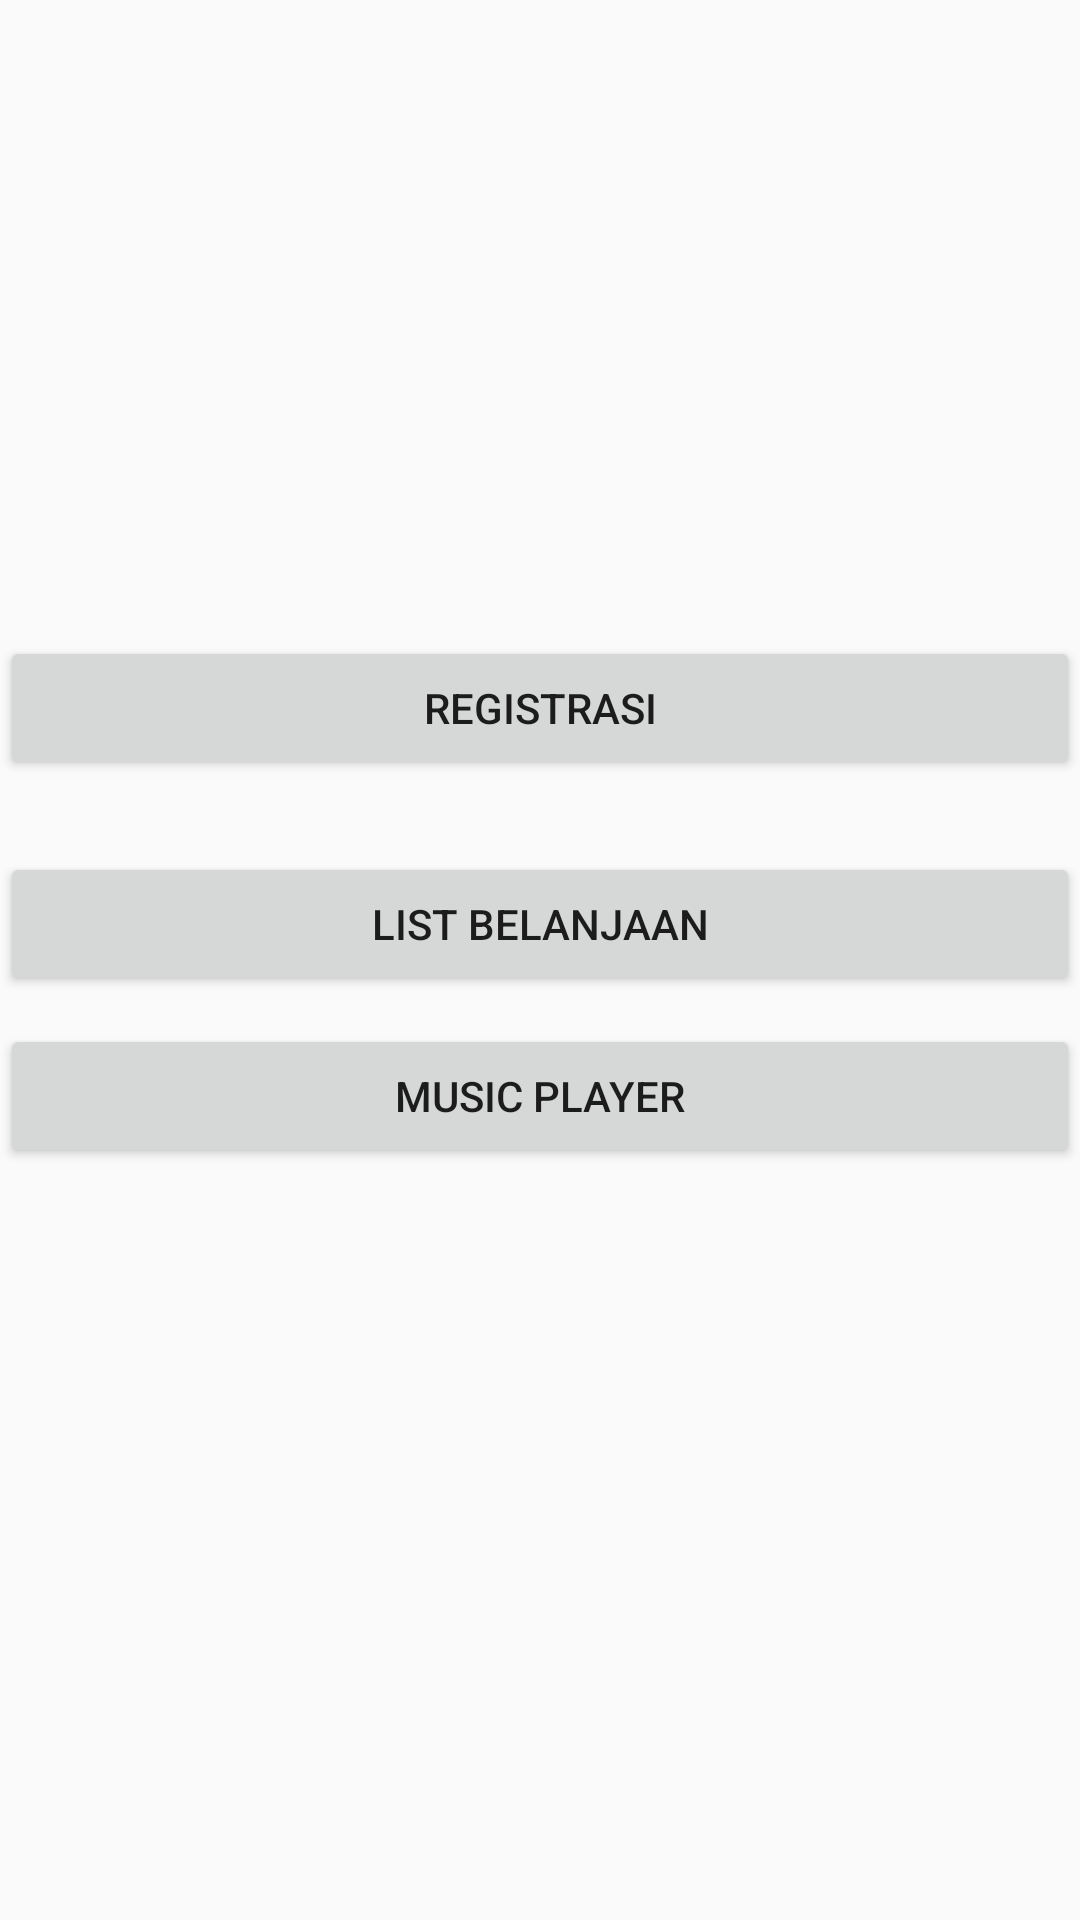

Produce the Android XML layout that renders to this screen, including the resource entries it uses.
<!-- AndroidManifest.xml: activity theme AppTheme.NoActionBar -->
<!-- res/layout/activity_main.xml -->
<?xml version="1.0" encoding="utf-8"?>
<androidx.constraintlayout.widget.ConstraintLayout xmlns:android="http://schemas.android.com/apk/res/android"
    xmlns:app="http://schemas.android.com/apk/res-auto"
    xmlns:tools="http://schemas.android.com/tools"
    android:layout_width="match_parent"
    android:layout_height="match_parent"
    tools:context=".MainActivity">

    <Button
        android:id="@+id/btnRegistrasi"
        android:layout_width="match_parent"
        android:layout_height="wrap_content"
        android:layout_marginTop="212dp"
        android:text="Registrasi"
        app:layout_constraintEnd_toEndOf="parent"
        app:layout_constraintHorizontal_bias="0.498"
        app:layout_constraintStart_toStartOf="parent"
        app:layout_constraintTop_toTopOf="parent" />

    <Button
        android:id="@+id/btnList"
        android:layout_width="match_parent"
        android:layout_height="wrap_content"
        android:layout_marginTop="24dp"
        android:text="list belanjaan"
        app:layout_constraintEnd_toEndOf="parent"
        app:layout_constraintHorizontal_bias="0.0"
        app:layout_constraintStart_toStartOf="@+id/btnRegistrasi"
        app:layout_constraintTop_toBottomOf="@+id/btnRegistrasi" />

    <Button
        android:id="@+id/btnMusic"
        android:layout_width="match_parent"
        android:layout_height="wrap_content"
        android:text="Music Player"
        app:layout_constraintBottom_toBottomOf="parent"
        app:layout_constraintEnd_toEndOf="parent"
        app:layout_constraintHorizontal_bias="0.0"
        app:layout_constraintStart_toStartOf="@+id/btnList"
        app:layout_constraintTop_toBottomOf="@+id/btnList"
        app:layout_constraintVertical_bias="0.036" />
</androidx.constraintlayout.widget.ConstraintLayout>
<!-- resources referenced by this layout -->
<resources>
  <style name="AppTheme.NoActionBar">
          <item name="windowActionBar">false</item>
          <item name="windowNoTitle">true</item>
      </style>
</resources>
